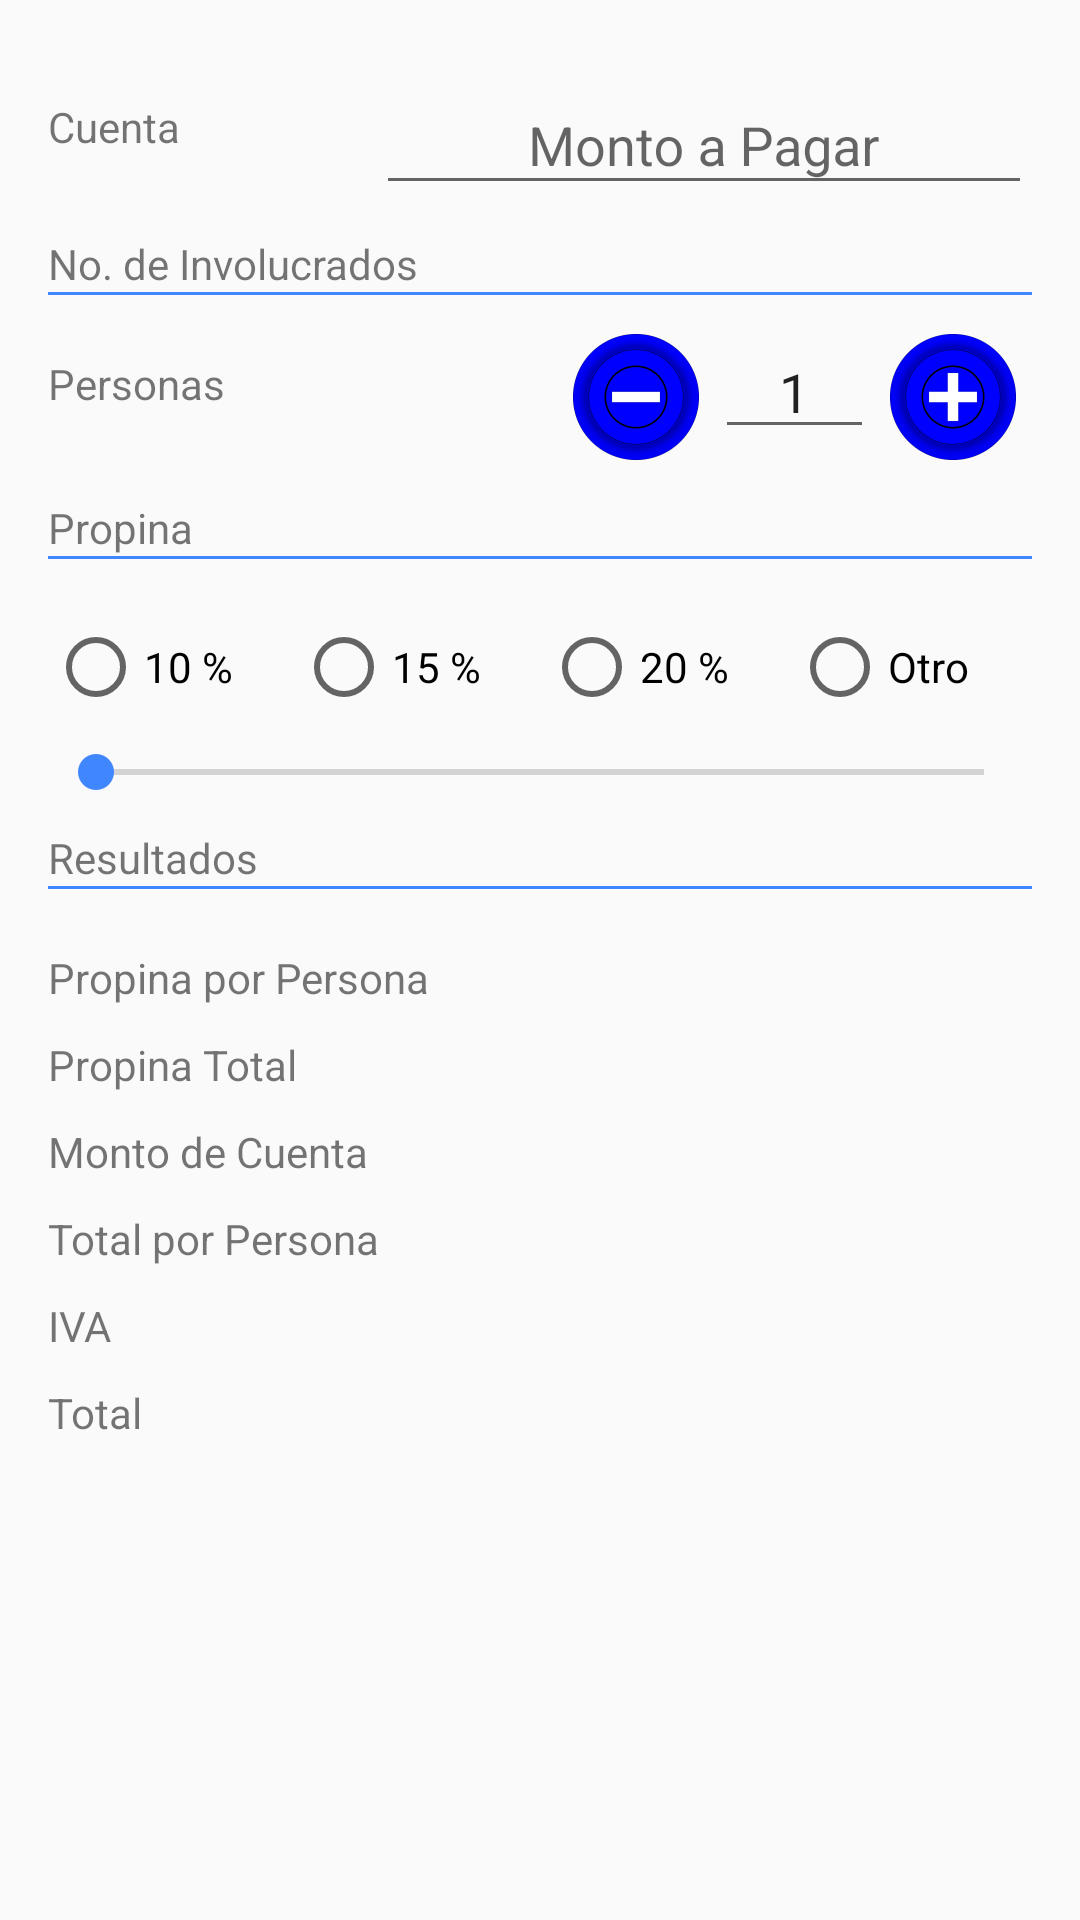

Reconstruct the res/layout file that produces this screen, plus the resources it refers to.
<!-- AndroidManifest.xml: activity theme AppTheme.NoActionBar -->
<!-- res/layout/fragment_main.xml -->
<ScrollView xmlns:android="http://schemas.android.com/apk/res/android"
    xmlns:tools="http://schemas.android.com/tools"
    android:layout_width="match_parent"
    android:layout_height="match_parent"
    android:paddingBottom="@dimen/activity_vertical_margin"
    android:paddingLeft="@dimen/activity_horizontal_margin"
    android:paddingRight="@dimen/activity_horizontal_margin"
    android:paddingTop="@dimen/activity_vertical_margin"
    tools:context="com.developer.jcdc.mytips.MainActivityFragment"
    tools:showIn="@layout/activity_main">

    <TableLayout
        android:layout_width="match_parent"
        android:layout_height="wrap_content"
        android:shrinkColumns="*"
        android:stretchColumns="*">
        <LinearLayout
            android:layout_weight="1"
            android:orientation="horizontal">
            <TextView
                android:id="@+id/tv_bill"
                android:layout_width="match_parent"
                android:layout_height="wrap_content"
                android:layout_weight="2"
                android:text="@string/bill"
                android:layout_gravity="center_vertical"/>
            <android.support.design.widget.TextInputLayout
                android:id="@+id/input_layout_bill"
                android:layout_width="match_parent"
                android:layout_height="wrap_content"
                android:layout_weight="1">
                <EditText
                    android:id="@+id/et_bill"
                    android:layout_width="match_parent"
                    android:layout_height="wrap_content"
                    android:layout_weight="1"
                    android:gravity="center"
                    android:hint="@string/hint_bill"
                    android:maxLength="9"
                    android:focusable="false"
                    android:maxLines="1" />
            </android.support.design.widget.TextInputLayout>
        </LinearLayout>
        <TableRow>
            <TextView
                android:id="@+id/tv_nPerson"
                android:layout_width="match_parent"
                android:layout_height="wrap_content"
                android:layout_marginTop="@dimen/marginTop"
                android:layout_weight="1"
                android:text="@string/nPersons" />
        </TableRow>
        <View style="@style/Separator" />
        <TableRow>
            <TextView
                android:id="@+id/tv_nTPerson"
                android:layout_width="match_parent"
                android:layout_height="wrap_content"
                android:layout_marginTop="@dimen/marginTop"
                android:text="@string/nTpersons"
                android:gravity="center_vertical"/>
            <LinearLayout
                android:layout_width="wrap_content"
                android:layout_height="wrap_content"
                android:orientation="horizontal">
                <ImageButton
                    android:id="@+id/ImBtn_min"
                    android:layout_width="match_parent"
                    android:layout_height="wrap_content"
                    android:layout_weight="2"
                    android:background="@null"
                    android:layout_gravity="center"
                    android:src="@drawable/button_res"
                    android:contentDescription="@null"
                     />
                <EditText
                    android:id="@+id/et_nPerson"
                    android:layout_width="match_parent"
                    android:layout_height="wrap_content"
                    android:gravity="center"
                    android:layout_weight="2"
                    android:inputType="number"
                    android:maxLength="3"
                    android:maxLines="1"
                    android:text="@string/vTPersons"
                    android:focusable="false"/>
                <ImageButton
                    android:id="@+id/ImBtn_max"
                    android:layout_width="match_parent"
                    android:layout_height="wrap_content"
                    android:layout_weight="2"
                    android:background="@null"
                    android:layout_gravity="center"
                    android:src="@drawable/button_sum"
                    android:contentDescription="@null"/>
            </LinearLayout>
        </TableRow>
        <TableRow>
            <TextView
                android:id="@+id/tv_percent"
                android:layout_width="match_parent"
                android:layout_height="wrap_content"
                android:layout_marginTop="@dimen/marginTop"
                android:layout_weight="1"
                android:text="@string/tip" />
        </TableRow>
        <View style="@style/Separator" />
        <RadioGroup
            android:id="@+id/rg_percents"
            android:layout_marginTop="@dimen/marginTop"
            android:layout_weight="1"
            android:orientation="horizontal">
            <RadioButton
                android:id="@+id/rb_tenPercent"
                android:layout_width="wrap_content"
                android:layout_height="wrap_content"
                android:layout_weight="1"
                android:text="@string/r1" />
            <RadioButton
                android:id="@+id/rb_fifteenPercent"
                android:layout_width="wrap_content"
                android:layout_height="wrap_content"
                android:layout_weight="1"
                android:text="@string/r2" />
            <RadioButton
                android:id="@+id/rb_twentyPercent"
                android:layout_width="wrap_content"
                android:layout_height="wrap_content"
                android:layout_weight="1"
                android:text="@string/r3" />
            <RadioButton
                android:id="@+id/rb_variablePercent"
                android:layout_width="wrap_content"
                android:layout_height="wrap_content"
                android:layout_weight="1"
                android:text="@string/r4" />
        </RadioGroup>
        <TableRow>
            <SeekBar
                android:id="@+id/skb_variablePercent"
                android:layout_width="match_parent"
                android:layout_height="wrap_content"
                android:layout_marginTop="@dimen/marginTop"
                android:layout_weight="1"
                android:max="100" />
        </TableRow>
        <TableRow>
            <TextView
                android:id="@+id/tv_results"
                android:layout_width="match_parent"
                android:layout_height="wrap_content"
                android:layout_marginTop="@dimen/marginTop"
                android:layout_weight="1"
                android:text="@string/result" />
        </TableRow>
        <View style="@style/Separator" />
        <TableRow android:id="@+id/tr_PI">
            <TextView
                android:id="@+id/tv_tipPerson"
                android:layout_width="match_parent"
                android:layout_height="wrap_content"
                android:layout_marginTop="@dimen/marginTop"
                android:text="@string/tipPerson" />
            <TextView
                android:id="@+id/tv_rTipPerson"
                android:layout_width="match_parent"
                android:layout_height="wrap_content"
                android:layout_marginTop="@dimen/marginTop"
                android:text="" />
        </TableRow>
        <TableRow android:id="@+id/tr_PT">
            <TextView
                android:id="@+id/tv_Totaltip"
                android:layout_width="match_parent"
                android:layout_height="wrap_content"
                android:layout_marginTop="@dimen/marginTop"
                android:text="@string/tipTotal" />
            <TextView
                android:id="@+id/tv_rTotalTip"
                android:layout_width="match_parent"
                android:layout_height="wrap_content"
                android:layout_marginTop="@dimen/marginTop"
                android:text="" />
        </TableRow>
        <TableRow android:id="@+id/tr_MI">
            <TextView
                android:id="@+id/tv_billPerson"
                android:layout_width="match_parent"
                android:layout_height="wrap_content"
                android:layout_marginTop="@dimen/marginTop"
                android:text="@string/totalBill" />
            <TextView
                android:id="@+id/tv_rbillPerson"
                android:layout_width="match_parent"
                android:layout_height="wrap_content"
                android:layout_marginTop="@dimen/marginTop"
                android:text="" />
        </TableRow>
        <TableRow android:id="@+id/tr_MT">
            <TextView
                android:id="@+id/tv_totalPerson"
                android:layout_width="match_parent"
                android:layout_height="wrap_content"
                android:layout_marginTop="@dimen/marginTop"
                android:text="@string/totalPersona" />
            <TextView
                android:id="@+id/tv_rTotalPerson"
                android:layout_width="match_parent"
                android:layout_height="wrap_content"
                android:layout_marginTop="@dimen/marginTop"
                android:text="" />
        </TableRow>
        <TableRow android:id="@+id/tr_IVA">
            <TextView
                android:id="@+id/tv_Iva"
                android:layout_width="match_parent"
                android:layout_height="wrap_content"
                android:layout_marginTop="@dimen/marginTop"
                android:text="@string/SIva" />
            <TextView
                android:id="@+id/tv_rIva"
                android:layout_width="match_parent"
                android:layout_height="wrap_content"
                android:layout_marginTop="@dimen/marginTop"
                android:text="" />
        </TableRow>
        <TableRow android:id="@+id/tr_TT">
            <TextView
                android:id="@+id/tv_gTotal"
                android:layout_width="match_parent"
                android:layout_height="wrap_content"
                android:layout_marginTop="@dimen/marginTop"
                android:text="@string/gTotal" />
            <TextView
                android:id="@+id/tv_rGPerson"
                android:layout_width="match_parent"
                android:layout_height="wrap_content"
                android:layout_marginTop="@dimen/marginTop"
                android:text="" />
        </TableRow>
    </TableLayout>
</ScrollView>
<!-- res/layout/activity_main.xml (included above) -->
<?xml version="1.0" encoding="utf-8"?>
<android.support.design.widget.CoordinatorLayout xmlns:android="http://schemas.android.com/apk/res/android"
    xmlns:app="http://schemas.android.com/apk/res-auto"
    xmlns:tools="http://schemas.android.com/tools"
    android:layout_width="match_parent"
    android:layout_height="match_parent"
    android:fitsSystemWindows="true"
    tools:context="com.developer.jcdc.mytips.MainActivity">

    <android.support.design.widget.AppBarLayout
        android:layout_width="match_parent"
        android:layout_height="wrap_content"
        android:theme="@style/AppTheme.AppBarOverlay">

        <android.support.v7.widget.Toolbar
            android:id="@+id/toolbar"
            android:layout_width="match_parent"
            android:layout_height="?attr/actionBarSize"
            android:background="?attr/colorPrimary"
            app:popupTheme="@style/AppTheme.PopupOverlay" />

    </android.support.design.widget.AppBarLayout>

    <include layout="@layout/content_main" />

    <android.support.design.widget.FloatingActionButton
        android:id="@+id/fab"
        android:layout_width="wrap_content"
        android:layout_height="wrap_content"
        android:layout_gravity="bottom|end"
        android:layout_margin="@dimen/fab_margin"
        android:src="@android:drawable/ic_dialog_email" />

</android.support.design.widget.CoordinatorLayout>
<!-- res/layout/content_main.xml (included above) -->
<fragment xmlns:android="http://schemas.android.com/apk/res/android"
    xmlns:app="http://schemas.android.com/apk/res-auto"
    xmlns:tools="http://schemas.android.com/tools"
    android:id="@+id/fragment"
    android:name="com.developer.jcdc.mytips.MainActivityFragment"
    android:layout_width="match_parent"
    android:layout_height="match_parent"
    app:layout_behavior="@string/appbar_scrolling_view_behavior"
    tools:layout="@layout/fragment_main" />
<!-- resources referenced by this layout -->
<resources>
  <dimen name="activity_horizontal_margin">16dp</dimen>
  <dimen name="activity_vertical_margin">16dp</dimen>
  <dimen name="fab_margin">16dp</dimen>
  <dimen name="marginTop">10dp</dimen>
  <!-- drawable button_res (drawable) -->
  <?xml version="1.0" encoding="utf-8"?>
  <selector xmlns:android="http://schemas.android.com/apk/res/android">
      <item android:drawable="@drawable/button_res_p" android:state_pressed="true" />
      <item android:drawable="@drawable/button_res_f" android:state_focused="true" />
      <item android:drawable="@drawable/button_res_f" />
  </selector>
  <!-- drawable button_sum (drawable) -->
  <?xml version="1.0" encoding="utf-8"?>
  <selector xmlns:android="http://schemas.android.com/apk/res/android">
      <item android:drawable="@drawable/button_sum_p" android:state_pressed="true" />
      <item android:drawable="@drawable/button_sum_f" android:state_focused="true" />
      <item android:drawable="@drawable/button_sum_f" />
  </selector>
  <string name="SIva">IVA</string>
  <string name="bill">Cuenta</string>
  <string name="gTotal">Total</string>
  <string name="hint_bill">Monto a Pagar</string>
  <string name="nPersons">No. de Involucrados</string>
  <string name="nTpersons">Personas</string>
  <string name="r1" translatable="false">10 %</string>
  <string name="r2" translatable="false">15 %</string>
  <string name="r3" translatable="false">20 %</string>
  <string name="r4">Otro</string>
  <string name="result">Resultados</string>
  <string name="tip">Propina</string>
  <string name="tipPerson">Propina por Persona</string>
  <string name="tipTotal">Propina Total</string>
  <string name="totalBill">Monto de Cuenta</string>
  <string name="totalPersona">Total por Persona</string>
  <string name="vTPersons" translatable="false">1</string>
  <style name="AppTheme.AppBarOverlay" parent="ThemeOverlay.AppCompat.Dark.ActionBar" />
  <style name="AppTheme.PopupOverlay" parent="ThemeOverlay.AppCompat.Light" />
  <style name="Separator">
          <item name="android:layout_width">match_parent</item>
          <item name="android:layout_height">1dp</item>
          <item name="android:background">@color/colorSeparator</item>
          <item name="android:layout_marginBottom">@dimen/marginTop</item>
      </style>
  <style name="AppTheme.NoActionBar">
          <item name="windowActionBar">false</item>
          <item name="windowNoTitle">true</item>
      </style>
  <!-- drawable button_res_p: png bitmap (drawable-hdpi, 2034 bytes) -->
  <!-- drawable button_res_f: png bitmap (drawable-hdpi, 2490 bytes) -->
  <!-- drawable button_sum_p: png bitmap (drawable-hdpi, 2068 bytes) -->
  <!-- drawable button_sum_f: png bitmap (drawable-hdpi, 2528 bytes) -->
  <color name="colorSeparator">#4086ff</color>
</resources>
